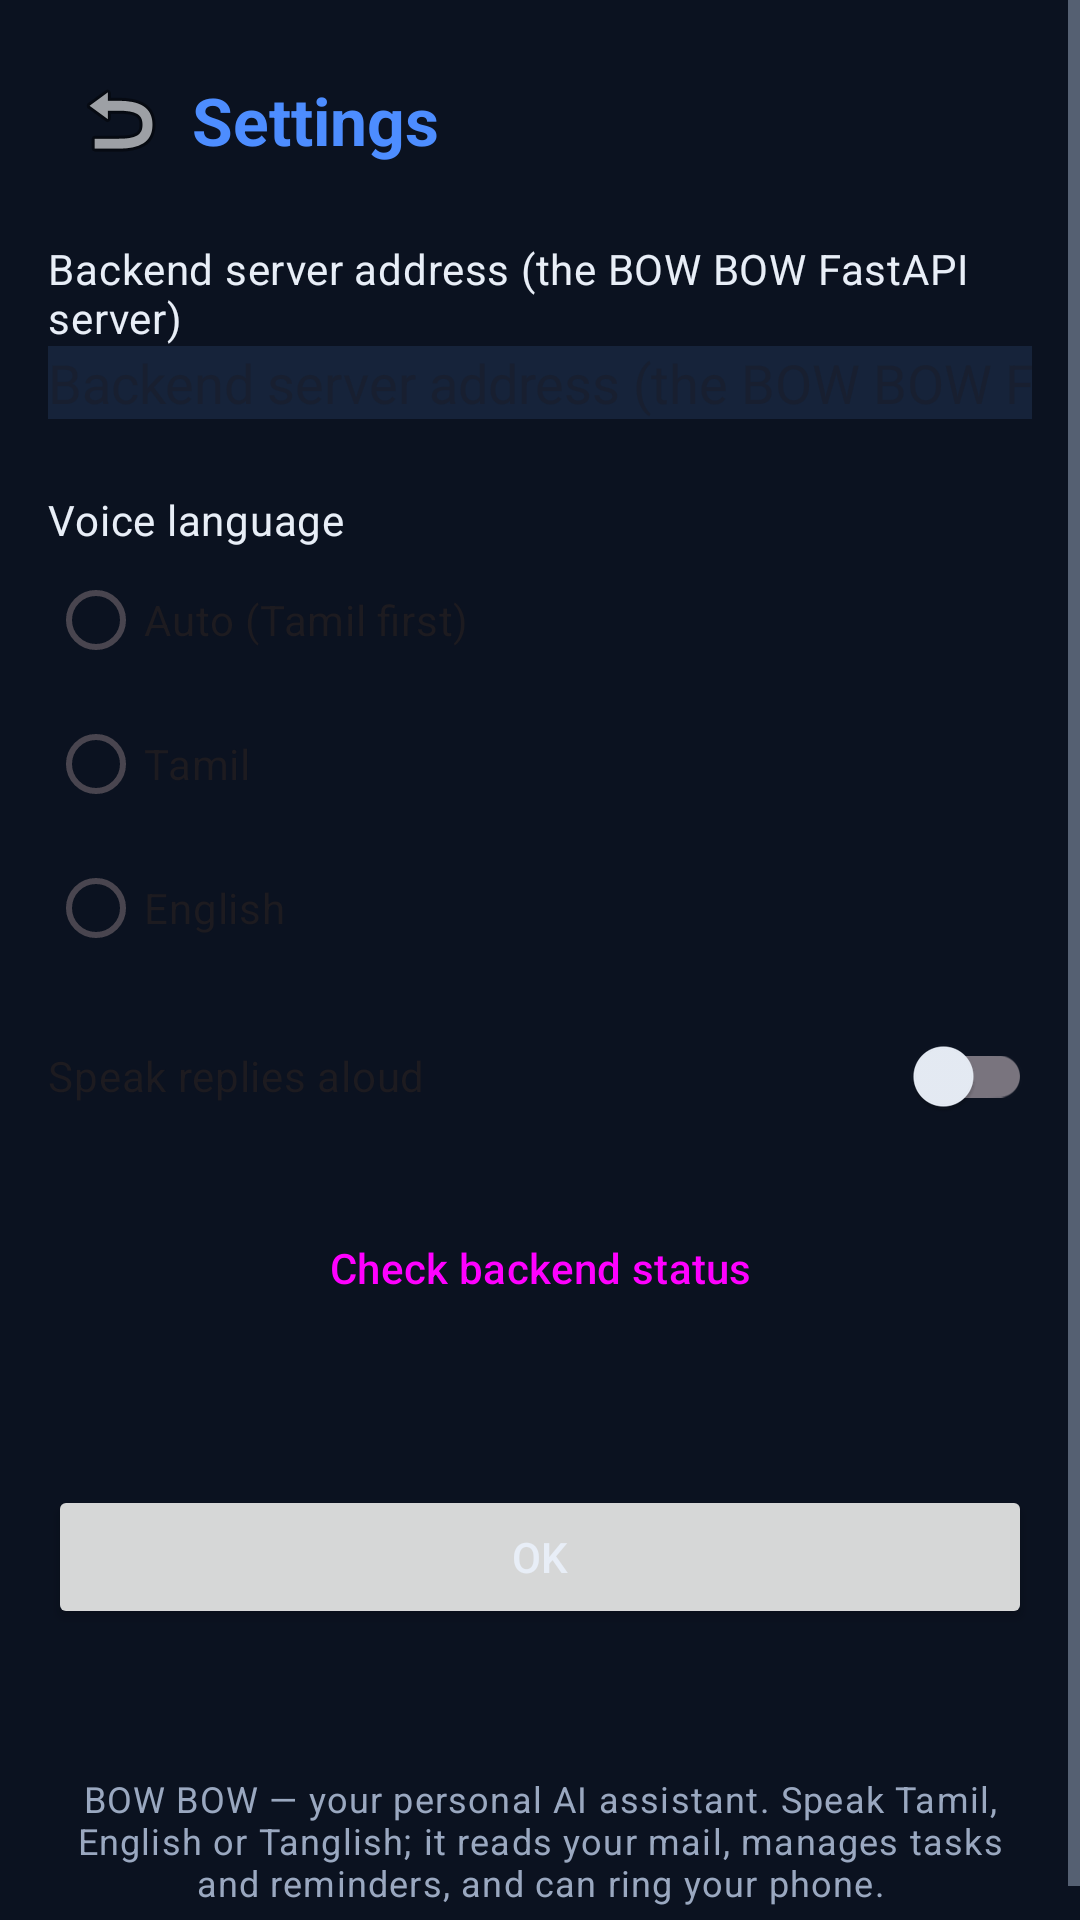

Here is an Android app screen rendered from its layout file. Give the layout XML and the strings, colors and styles it references.
<!-- AndroidManifest.xml: application theme Theme.BowBow -->
<!-- res/layout/activity_settings.xml -->
<?xml version="1.0" encoding="utf-8"?>
<ScrollView xmlns:android="http://schemas.android.com/apk/res/android"
    android:layout_width="match_parent"
    android:layout_height="match_parent"
    android:background="?attr/colorSurface">

    <LinearLayout
        android:layout_width="match_parent"
        android:layout_height="wrap_content"
        android:orientation="vertical"
        android:padding="16dp">

        <LinearLayout
            android:layout_width="match_parent"
            android:layout_height="wrap_content"
            android:gravity="center_vertical"
            android:orientation="horizontal">

            <ImageButton
                android:id="@+id/backButton"
                android:layout_width="48dp"
                android:layout_height="48dp"
                android:background="?attr/selectableItemBackgroundBorderless"
                android:contentDescription="@string/settings"
                android:src="@android:drawable/ic_menu_revert" />

            <TextView
                android:layout_width="0dp"
                android:layout_height="wrap_content"
                android:layout_weight="1"
                android:text="@string/settings_title"
                android:textColor="?attr/colorPrimary"
                android:textSize="22sp"
                android:textStyle="bold" />
        </LinearLayout>

        <TextView
            android:layout_width="match_parent"
            android:layout_height="wrap_content"
            android:paddingTop="16dp"
            android:text="@string/backend_url_hint"
            android:textAppearance="?attr/textAppearanceBodyMedium" />

        <EditText
            android:id="@+id/backendUrlInput"
            android:layout_width="match_parent"
            android:layout_height="wrap_content"
            android:hint="@string/backend_url_hint"
            android:inputType="textUri"
            android:maxLines="1" />

        <TextView
            android:layout_width="match_parent"
            android:layout_height="wrap_content"
            android:paddingTop="24dp"
            android:text="@string/settings_language"
            android:textAppearance="?attr/textAppearanceBodyMedium" />

        <RadioGroup
            android:id="@+id/languageGroup"
            android:layout_width="match_parent"
            android:layout_height="wrap_content"
            android:orientation="vertical">

            <RadioButton
                android:id="@+id/languageAuto"
                android:layout_width="match_parent"
                android:layout_height="wrap_content"
                android:text="@string/language_auto" />

            <RadioButton
                android:id="@+id/languageTamil"
                android:layout_width="match_parent"
                android:layout_height="wrap_content"
                android:text="@string/language_tamil" />

            <RadioButton
                android:id="@+id/languageEnglish"
                android:layout_width="match_parent"
                android:layout_height="wrap_content"
                android:text="@string/language_english" />
        </RadioGroup>

        <com.google.android.material.switchmaterial.SwitchMaterial
            android:id="@+id/ttsSwitch"
            android:layout_width="match_parent"
            android:layout_height="wrap_content"
            android:paddingTop="16dp"
            android:text="@string/settings_tts" />

        <Button
            android:id="@+id/backendStatusButton"
            style="?attr/materialButtonOutlinedStyle"
            android:layout_width="match_parent"
            android:layout_height="wrap_content"
            android:layout_marginTop="24dp"
            android:text="@string/settings_backend_status" />

        <TextView
            android:id="@+id/backendStatusText"
            android:layout_width="match_parent"
            android:layout_height="wrap_content"
            android:paddingTop="8dp"
            android:textAppearance="?attr/textAppearanceBodySmall" />

        <Button
            android:id="@+id/saveButton"
            android:layout_width="match_parent"
            android:layout_height="wrap_content"
            android:layout_marginTop="24dp"
            android:text="@android:string/ok" />

        <TextView
            android:id="@+id/versionText"
            android:layout_width="match_parent"
            android:layout_height="wrap_content"
            android:gravity="center"
            android:paddingTop="24dp"
            android:textAppearance="?attr/textAppearanceBodySmall" />

        <TextView
            android:layout_width="match_parent"
            android:layout_height="wrap_content"
            android:gravity="center"
            android:paddingTop="8dp"
            android:text="@string/about_text"
            android:textAppearance="?attr/textAppearanceBodySmall" />
    </LinearLayout>
</ScrollView>
<!-- resources referenced by this layout -->
<resources>
  <string name="about_text">BOW BOW — your personal AI assistant. Speak Tamil, English or Tanglish; it reads your mail, manages tasks and reminders, and can ring your phone.</string>
  <string name="backend_url_hint">Backend server address (the BOW BOW FastAPI server)</string>
  <string name="language_auto">Auto (Tamil first)</string>
  <string name="language_english">English</string>
  <string name="language_tamil">Tamil</string>
  <string name="settings">Settings</string>
  <string name="settings_backend_status">Check backend status</string>
  <string name="settings_language">Voice language</string>
  <string name="settings_title">Settings</string>
  <string name="settings_tts">Speak replies aloud</string>
  <style name="Theme.BowBow" parent="Theme.Material3.DayNight.NoActionBar">
          <item name="colorPrimary">@color/bowbow_primary</item>
          <item name="colorPrimaryDark">@color/bowbow_primary_dark</item>
          <item name="colorAccent">@color/bowbow_accent</item>
          <item name="android:colorBackground">@color/bowbow_surface</item>
          <item name="colorSurface">@color/bowbow_surface</item>
          <item name="colorOnSurface">@color/bowbow_text</item>
          <item name="colorSurfaceVariant">@color/bowbow_surface_high</item>
          <item name="android:textColorPrimary">@color/bowbow_text</item>
          <item name="android:textColorSecondary">@color/bowbow_text_secondary</item>
          <item name="android:editTextBackground">@color/bowbow_surface_high</item>
      </style>
  <color name="bowbow_primary">#4D8DFF</color>
  <color name="bowbow_primary_dark">#0B1220</color>
  <color name="bowbow_accent">#FF8F00</color>
  <color name="bowbow_surface">#0B1220</color>
  <color name="bowbow_text">#E8EEF7</color>
  <color name="bowbow_surface_high">#16233A</color>
  <color name="bowbow_text_secondary">#9AA8C0</color>
</resources>
